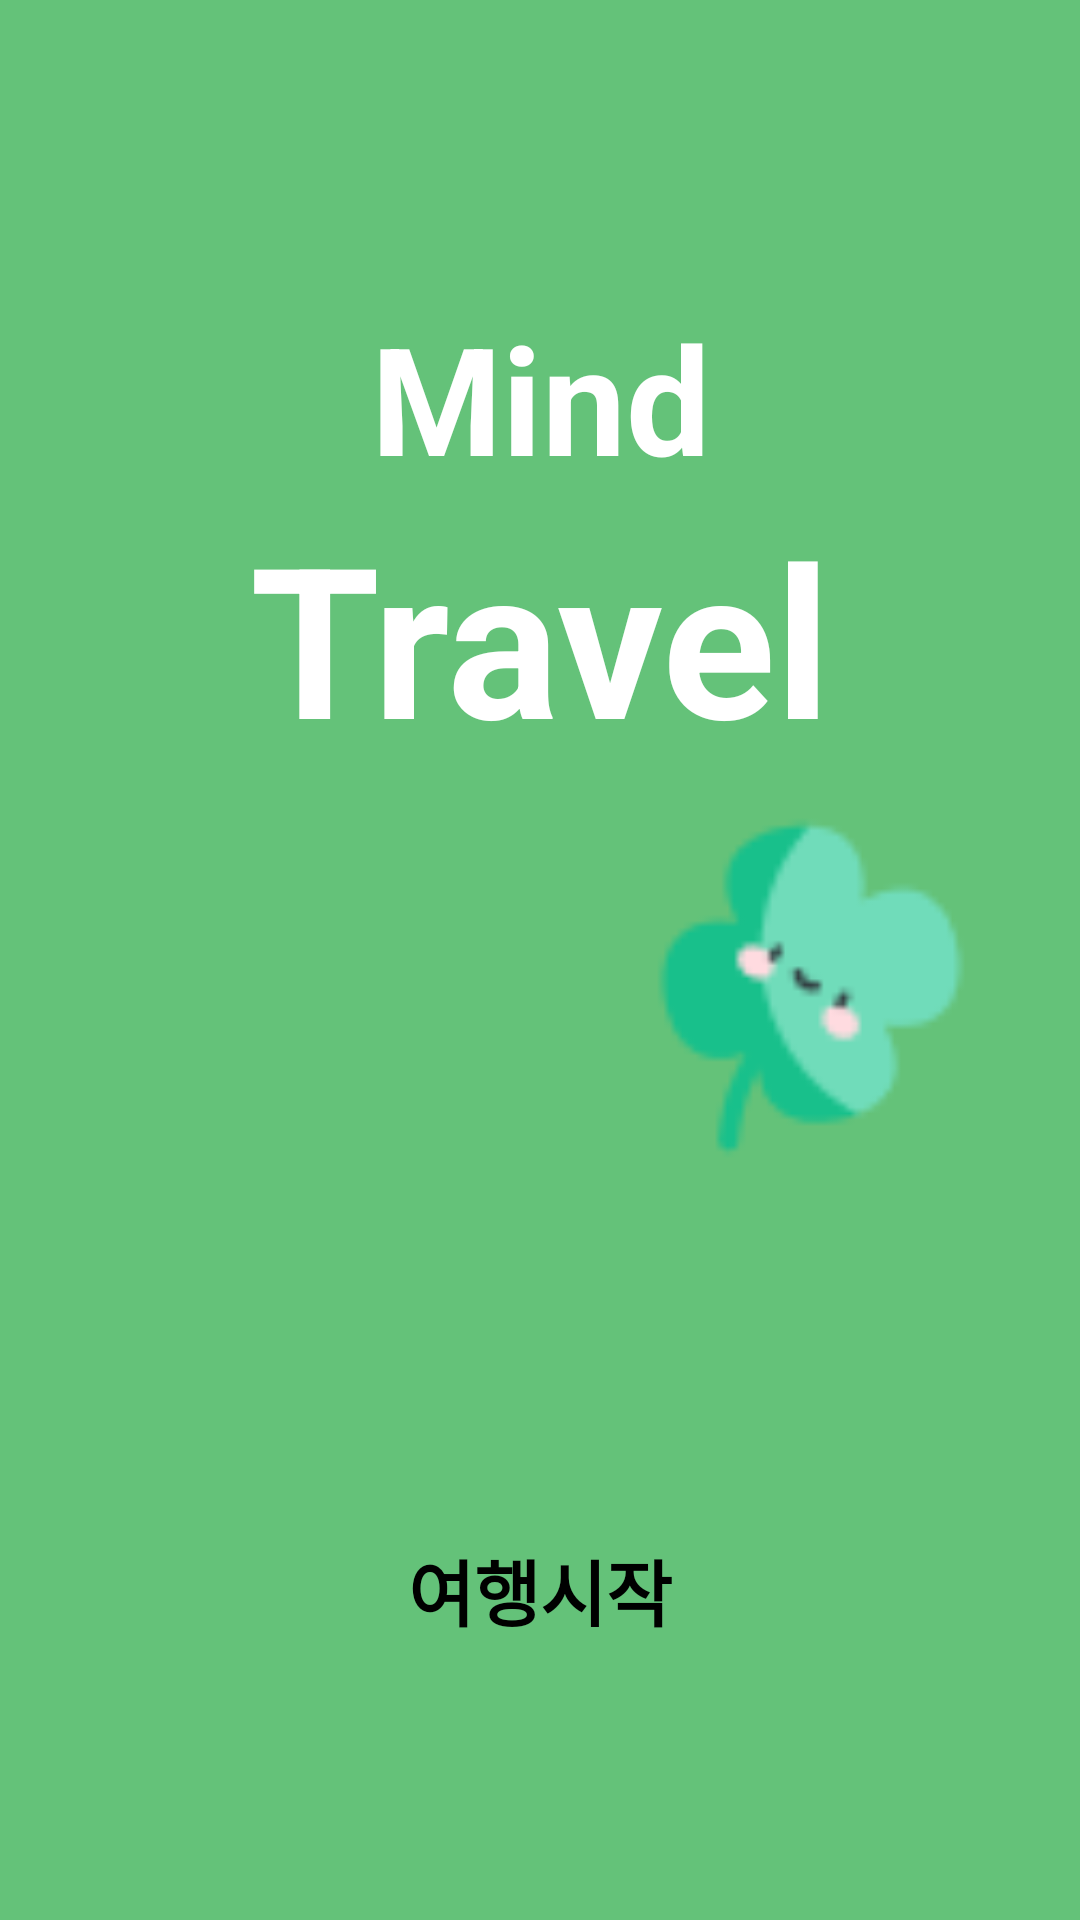

Produce the Android XML layout that renders to this screen, including the resource entries it uses.
<!-- AndroidManifest.xml: application theme Theme.MindTravelApplication -->
<!-- res/layout/activity_start.xml -->
<?xml version="1.0" encoding="utf-8"?>
<androidx.constraintlayout.widget.ConstraintLayout xmlns:android="http://schemas.android.com/apk/res/android"
    xmlns:app="http://schemas.android.com/apk/res-auto"
    xmlns:tools="http://schemas.android.com/tools"
    android:layout_width="match_parent"
    android:layout_height="match_parent"
    android:background="@color/color_64C279"
    tools:context=".ui.start.StartActivity">

    <TextView
        android:id="@+id/mindText"
        android:layout_width="wrap_content"
        android:layout_height="wrap_content"
        android:text="@string/mind"
        android:textColor="@color/white"
        android:textStyle="bold"
        app:layout_constraintVertical_bias="0.3"
        app:layout_constraintTop_toTopOf="parent"
        app:layout_constraintBottom_toTopOf="@id/travelText"
        app:layout_constraintStart_toStartOf="parent"
        app:layout_constraintEnd_toEndOf="parent"
        app:layout_constraintVertical_chainStyle="packed"
        android:textSize="50dp"/>

    <TextView
        android:id="@+id/travelText"
        android:layout_width="wrap_content"
        android:layout_height="wrap_content"
        android:text="@string/travel"
        android:textColor="@color/white"
        android:textStyle="bold"
        app:layout_constraintTop_toBottomOf="@id/mindText"
        app:layout_constraintBottom_toTopOf="@id/cloverImage"
        app:layout_constraintStart_toStartOf="parent"
        app:layout_constraintEnd_toEndOf="parent"
        android:textSize="70dp"/>

    <ImageView
        android:id="@+id/cloverImage"
        android:layout_width="150dp"
        android:layout_height="150dp"
        android:layout_marginEnd="20dp"
        app:layout_constraintTop_toBottomOf="@id/travelText"
        app:layout_constraintBottom_toBottomOf="parent"
        app:layout_constraintEnd_toEndOf="parent"
        android:background="@drawable/clover_angle"/>

    <Button
        android:id="@+id/startButton"
        android:layout_width="200dp"
        android:layout_height="60dp"
        android:layout_marginBottom="80dp"
        android:text="@string/start_travel"
        android:textSize="24dp"
        android:textStyle="bold"
        android:textColor="@color/black"
        app:layout_constraintStart_toStartOf="parent"
        app:layout_constraintEnd_toEndOf="parent"
        app:layout_constraintBottom_toBottomOf="parent"
        android:background="@drawable/square_white_radius_20"/>

</androidx.constraintlayout.widget.ConstraintLayout>
<!-- resources referenced by this layout -->
<resources>
  <color name="black">#FF000000</color>
  <color name="color_64C279">#64C279</color>
  <color name="white">#FFFFFFFF</color>
  <!-- drawable clover_angle: png bitmap (drawable, 2160 bytes) -->
  <string name="mind">Mind</string>
  <string name="start_travel">여행시작</string>
  <string name="travel">Travel</string>
  <style name="Theme.MindTravelApplication" parent="Theme.AppCompat.Light.NoActionBar">
          
          <item name="colorPrimary">@color/purple_500</item>
          <item name="colorPrimaryVariant">@color/purple_700</item>
          <item name="colorOnPrimary">@color/white</item>
          
          <item name="colorSecondary">@color/teal_200</item>
          <item name="colorSecondaryVariant">@color/teal_700</item>
          <item name="colorOnSecondary">@color/black</item>
          
          <item name="android:statusBarColor">?attr/colorPrimaryVariant</item>
          <item name="android:windowSplashScreenBackground" tools:targetApi="s">@color/color_64C279</item>
          
      </style>
  <color name="purple_500">#FF6200EE</color>
  <color name="purple_700">#FF3700B3</color>
  <color name="teal_200">#FF03DAC5</color>
  <color name="teal_700">#FF018786</color>
</resources>
